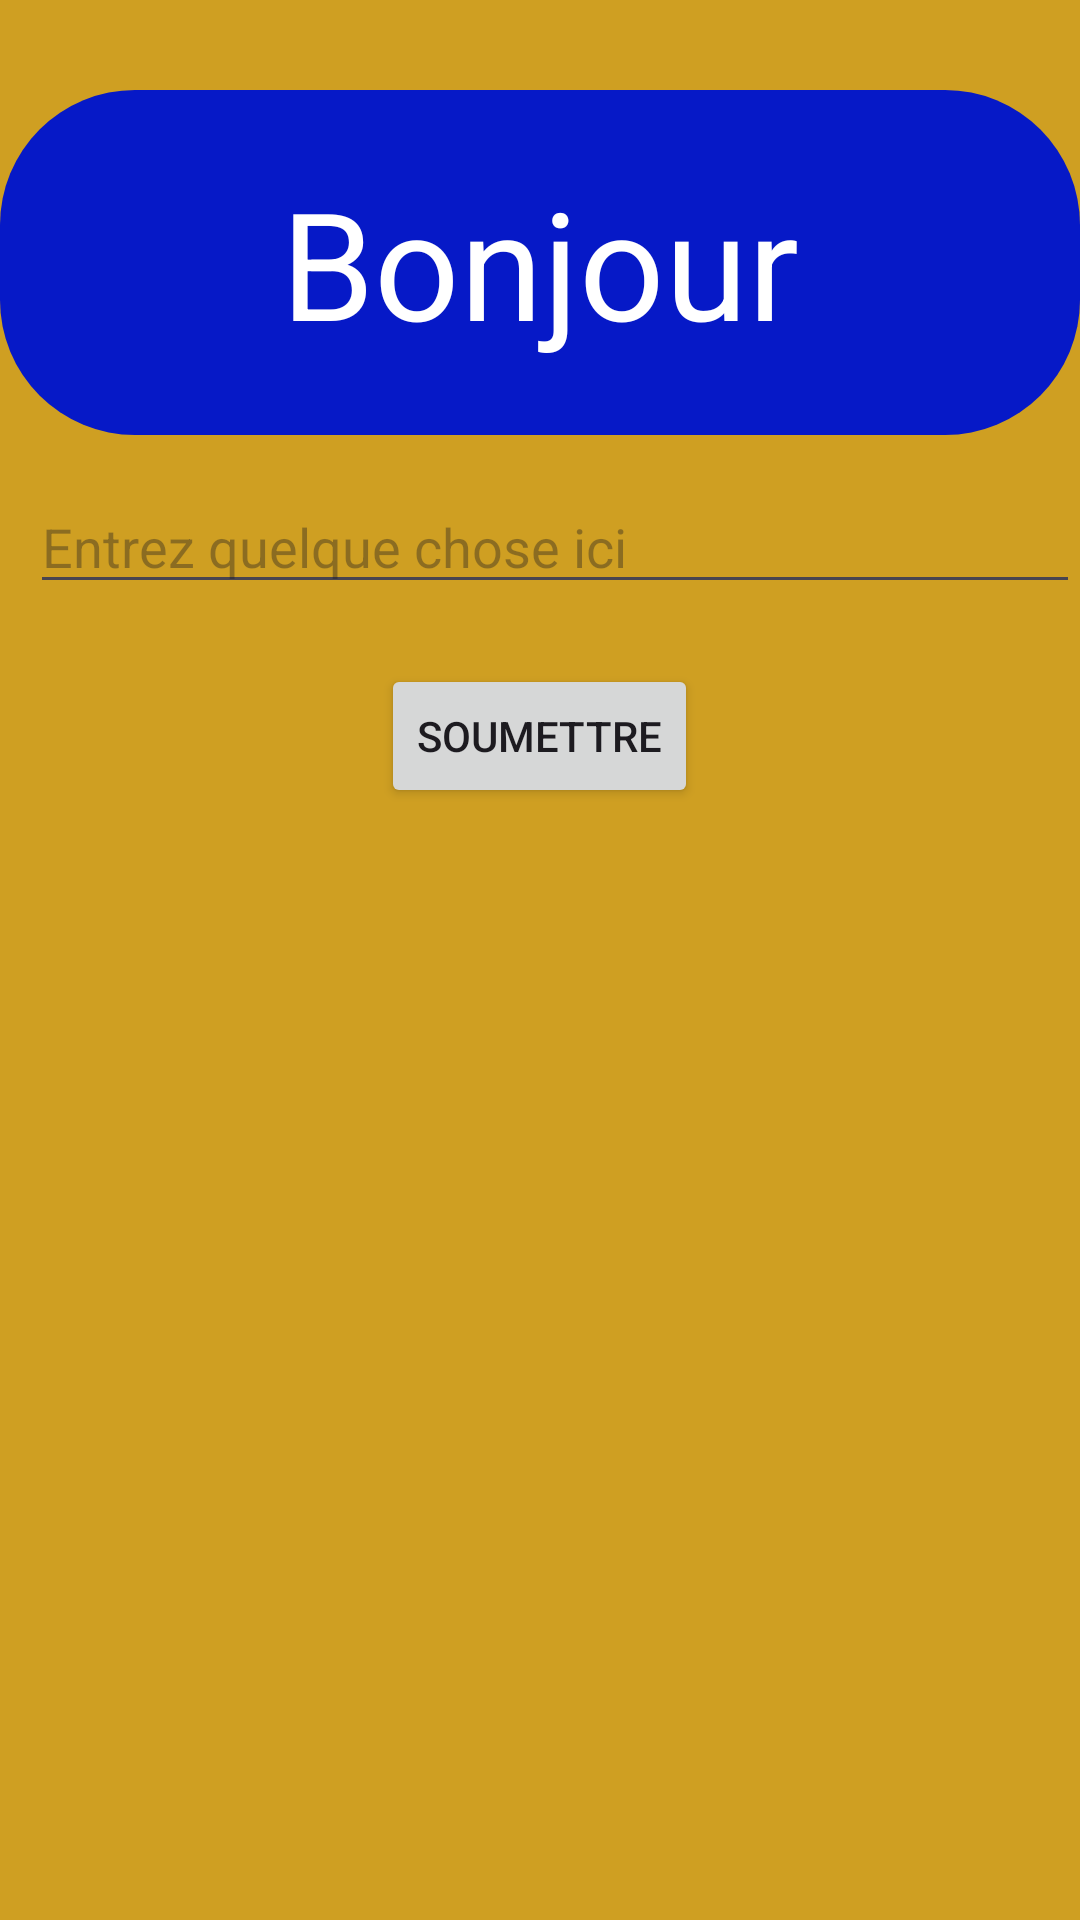

Android layout source for this screen:
<!-- AndroidManifest.xml: application theme Theme.Diasta -->
<!-- res/layout/activity_graph.xml -->
<?xml version="1.0" encoding="utf-8"?>
<RelativeLayout xmlns:android="http://schemas.android.com/apk/res/android"
    xmlns:app="http://schemas.android.com/apk/res-auto"
    xmlns:tools="http://schemas.android.com/tools"
    android:layout_width="match_parent"
    android:layout_height="match_parent"
    tools:context=".graph"
    android:background="#FFCF9F22">
    <TextView
        android:layout_width="370dp"
        android:layout_height="115dp"
        android:layout_centerHorizontal="true"
        android:layout_marginTop="30dp"
        android:background="@drawable/rounded_rectangle"
        android:gravity="center"
        android:text="Bonjour"
        android:textColor="#FFFFFF"
        android:textSize="50sp" />

    <EditText
        android:id="@+id/editTextUserInput"
        android:layout_marginStart="10dp"
        android:layout_marginTop="160dp"
        android:layout_width="match_parent"
        android:layout_height="wrap_content"
        android:hint="Entrez quelque chose ici" />

    <Button
        android:id="@+id/buttonSubmit"
        android:layout_centerHorizontal="true"
        android:layout_marginTop="20dp"
        android:layout_width="wrap_content"
        android:layout_height="wrap_content"
        android:layout_below="@id/editTextUserInput"
        android:text="Soumettre"
        android:onClick="submitData"/>


</RelativeLayout>
<!-- resources referenced by this layout -->
<resources>
  <!-- drawable rounded_rectangle (drawable) -->
  <?xml version="1.0" encoding="utf-8"?>
  <shape xmlns:android="http://schemas.android.com/apk/res/android">
  <solid android:color="#0619C7"/>
  <corners
      android:topLeftRadius="45dp"
      android:topRightRadius="45dp"
      android:bottomLeftRadius="45dp"
      android:bottomRightRadius="45dp"/>
  </shape>
  <style name="Theme.Diasta" parent="Base.Theme.Diasta" />
  <style name="Base.Theme.Diasta" parent="Theme.Material3.DayNight.NoActionBar">
          
          
      </style>
</resources>
